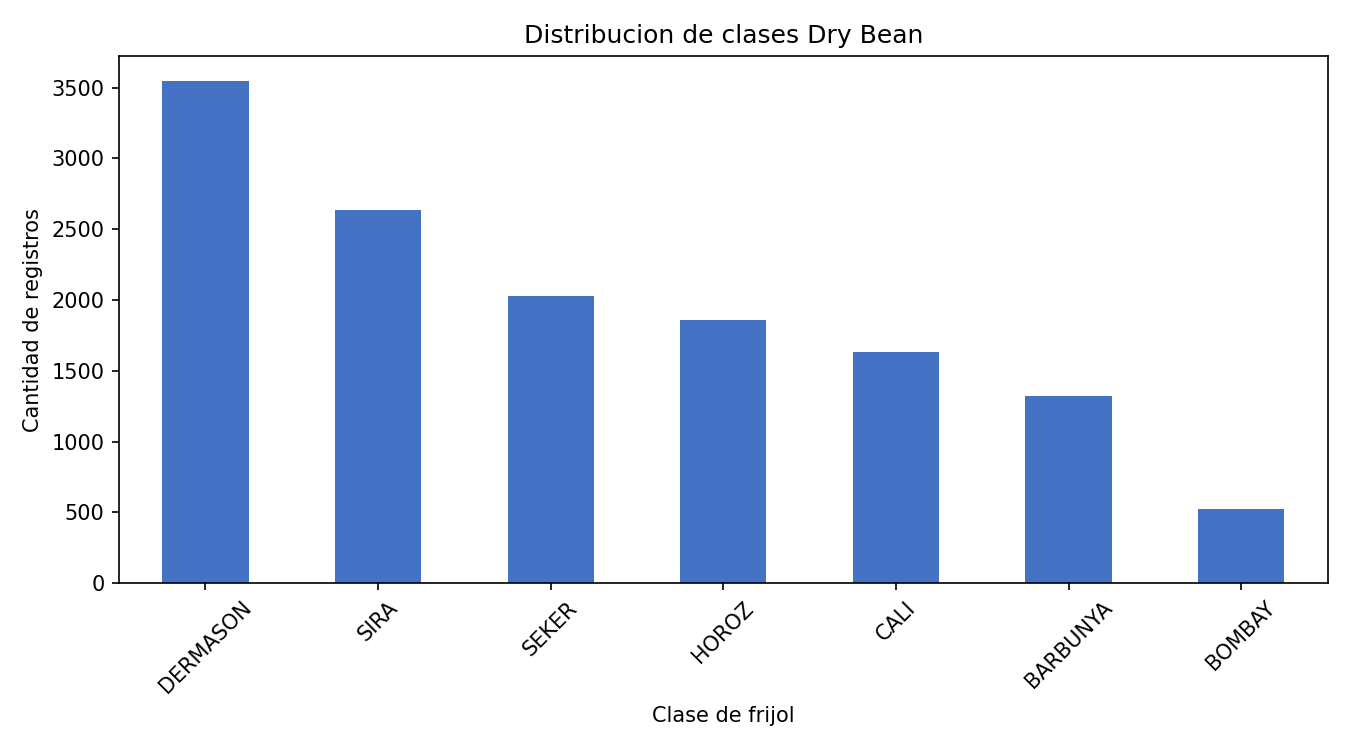

Values plotted in this chart, from the file beside it:
Class, count
DERMASON, 3546
SIRA, 2636
SEKER, 2027
HOROZ, 1860
CALI, 1630
BARBUNYA, 1322
BOMBAY, 522
